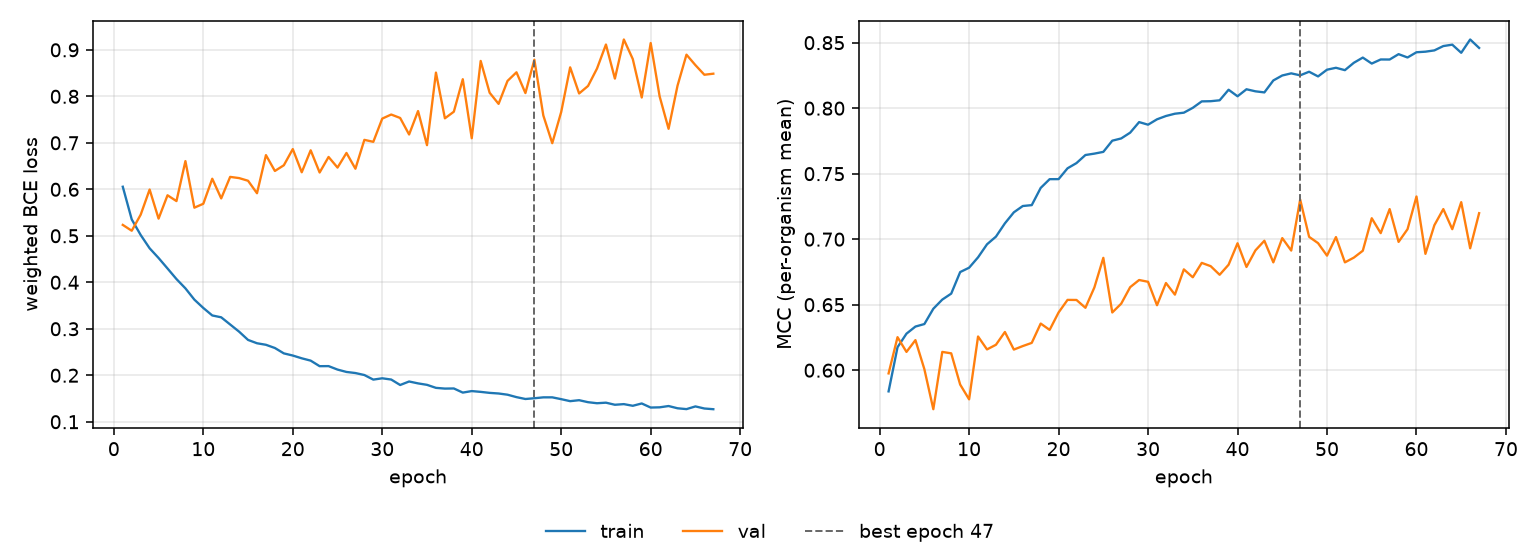

Source data for this figure (header and first rows):
epoch, tr_loss, vl_loss, tr_mcc, vl_mcc, is_best
1, 0.6055, 0.5234, 0.5838, 0.5975, False
2, 0.5352, 0.5109, 0.6176, 0.6252, False
3, 0.5017, 0.5454, 0.6279, 0.614, False
4, 0.4731, 0.5995, 0.6333, 0.623, False
5, 0.4523, 0.5369, 0.6352, 0.6008, False
6, 0.4297, 0.5871, 0.6469, 0.5702, False
7, 0.4069, 0.5747, 0.6539, 0.614, False
8, 0.3869, 0.6607, 0.6585, 0.6129, False
9, 0.3627, 0.5605, 0.6749, 0.5891, False
10, 0.3448, 0.5689, 0.6782, 0.5778, False
11, 0.3287, 0.6227, 0.6862, 0.6257, False
12, 0.3247, 0.5804, 0.6961, 0.6159, False
13, 0.3092, 0.6267, 0.702, 0.6194, False
14, 0.2938, 0.6241, 0.7121, 0.6292, False
15, 0.276, 0.6184, 0.7205, 0.6157, False
16, 0.2689, 0.5916, 0.7253, 0.6184, False
17, 0.2655, 0.6735, 0.726, 0.6208, False
18, 0.2586, 0.6395, 0.7391, 0.6356, False
19, 0.2471, 0.6517, 0.7458, 0.6308, False
20, 0.2424, 0.6865, 0.7458, 0.6441, False
21, 0.2365, 0.6367, 0.7541, 0.6537, False
22, 0.2315, 0.6839, 0.7581, 0.6536, False
23, 0.2195, 0.6362, 0.7642, 0.6476, False
24, 0.2197, 0.6696, 0.7653, 0.6632, False
25, 0.2122, 0.6467, 0.7666, 0.6858, False
26, 0.2071, 0.6782, 0.7752, 0.6441, False
27, 0.2048, 0.6443, 0.7769, 0.6508, False
28, 0.2005, 0.7064, 0.7813, 0.6634, False
29, 0.1907, 0.7021, 0.7894, 0.6689, False
30, 0.1935, 0.7521, 0.7874, 0.6675, False
31, 0.1908, 0.7609, 0.7915, 0.6496, False
32, 0.1791, 0.7535, 0.794, 0.6665, False
33, 0.1866, 0.7179, 0.7958, 0.6577, False
34, 0.1825, 0.7684, 0.7966, 0.677, False
35, 0.1794, 0.695, 0.8003, 0.6709, False
36, 0.1729, 0.8511, 0.8052, 0.6819, False
37, 0.1713, 0.7527, 0.8053, 0.6794, False
38, 0.1716, 0.7669, 0.806, 0.6728, False
39, 0.1627, 0.8368, 0.8141, 0.6805, False
40, 0.166, 0.7098, 0.8091, 0.6969, False
41, 0.1643, 0.8761, 0.8144, 0.6788, False
42, 0.1621, 0.8078, 0.8129, 0.6915, False
43, 0.1608, 0.7838, 0.812, 0.6988, False
44, 0.1582, 0.8332, 0.8212, 0.6823, False
45, 0.153, 0.8517, 0.825, 0.7008, False
46, 0.1489, 0.807, 0.8266, 0.6913, False
47, 0.1506, 0.8788, 0.8251, 0.7303, True
48, 0.1525, 0.7589, 0.8278, 0.7018, False
49, 0.1525, 0.6992, 0.8242, 0.697, False
50, 0.1486, 0.7664, 0.8294, 0.6874, False
51, 0.1443, 0.8624, 0.8308, 0.7016, False
52, 0.1464, 0.8061, 0.829, 0.6823, False
53, 0.1421, 0.8223, 0.8347, 0.6859, False
54, 0.1398, 0.8597, 0.8386, 0.6912, False
55, 0.141, 0.9115, 0.834, 0.716, False
56, 0.1365, 0.8381, 0.8372, 0.7046, False
57, 0.1379, 0.9223, 0.8371, 0.723, False
58, 0.1343, 0.8802, 0.8412, 0.6979, False
59, 0.1393, 0.7975, 0.8387, 0.7076, False
60, 0.1306, 0.9146, 0.8427, 0.7326, False
... 7 more rows
